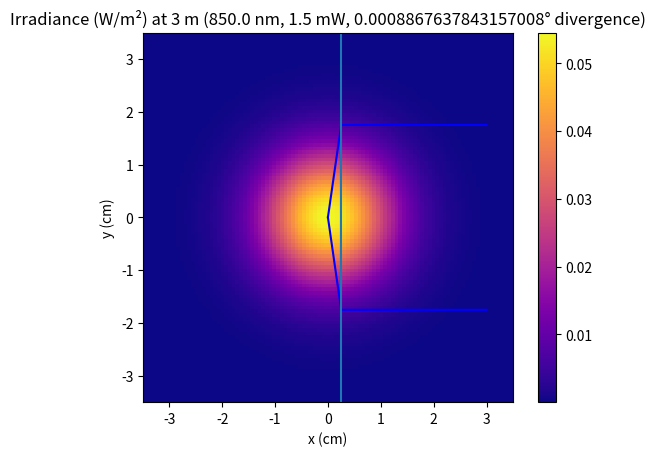

Write Python code to recreate this figure.
'''
A class for simulating Gaussian Beams
Utilizes the numpy, scipy, and matplotlib packages
Created On: 10/23/19
[redacted]
Last Updated: 10/30/19
'''

import numpy as np
from matplotlib import pyplot as plt

class GaussianBeam:
    def __init__(self, wavelength, power, divergence, waist_z = 0):
        '''Initializes a GaussianBeam object
        param wavelength: wavelength of the laser (in meters)
        param power: power of the laser (in watts)
        param divergence: divergence angle of the laser (in degrees)
        param waist_z: the z coordinate of the beam waist'''
        self.power = power
        self.divergence = divergence
        self.wavelength = wavelength
        # waist, z0, and I are the beam waist, Rayleigh length, and initial center intensity of the beam
        self.waist = wavelength/(np.pi*np.tan(np.radians(divergence)))
        self.waist_z = waist_z
        self.z0 = (self.waist**2)*(np.pi/wavelength)
        self.I = 2*power/(np.pi*self.waist)
    def intensity2D(self, z):
        '''Returns the intensity (in W/m^2) of the Gaussian beam in the plane distance z away from the waist
        param z: distance from the beam waist (in meters)'''
        # W and zeta are parameters used in the intensity calculations
        W = self.waist*np.sqrt(1 + ((z - self.waist_z)/self.z0)**2)
        def intensity(rho):
            '''Returns the intensity (in W/m^2) of the Gaussian beam distance rho away from the center
            param rho: distance from the center of the beam (in meters)'''
            k = 2*np.pi/self.wavelength
            U = self.I*((self.waist/W)**2)*np.exp(-2*(rho**2)/(W**2))
            return U
        # Returns the intensity function for the plane
        return intensity
    def radialIntensity(self, zL, N=100):
        '''Plots the intensity (in W/m^2) as a function of distance from the center of the beam at distance z from the waist
        param zL: distance from the beam waist (in meters)
        param N: the number of points to sample for (defaults to 100)'''
        W = self.waist*np.sqrt(1 + ((max(zL) - waist_z)/self.z0)**2)
        # linspace object is an array of values to sample (acts like a vector)
        r = np.linspace(-2*W, 2*W, N)
        for z in zL:    
            I = np.vectorize(self.intensity2D(z))(r)
            plt.plot(r, I)
        plt.show()
    def intensityPlot(self, z, xw = None , yw = None, NX = 100, NY = 100):
        '''Plots the intensity (in W/m^2) distance z away from the beam waist, over a rectangle of size xw*yw
        param z: distance from the beam waist (in meters)
        param xw, yw: horizontal and vertical width of the measurement area (in meters) - defaults to 2 times the beam width
        param NX, NY: number of x and y values to sample over (defaults to 100)'''
        W = self.waist*np.sqrt(1 + ((z - self.waist_z)/self.z0)**2)
        # If no width is specified, 4 times the beam width is defaulted to
        if xw == None:
            xw = 4*W
        if yw == None:
            yw = 4*W
        x = np.linspace(-xw/2, xw/2, NX)
        y = np.linspace(-yw/2, yw/2, NY)
        # meshgrid object is a 2x2 matrix of points to sample
        X, Y = np.meshgrid(x, y)
        Z = np.vectorize(lambda x, y:self.intensity2D(z)(np.sqrt(x**2 + y **2)))(X, Y)
        plt.imshow(Z, extent=[-xw*50, xw*50, -yw*50, yw*50], cmap='plasma')
        plt.title('Irradiance (W/m²) at ' + str(z) + ' m (' + str(self.wavelength*1e9) + ' nm, ' + str(self.power*1000) + ' mW, ' + str(self.divergence) + '° divergence)')
        plt.xlabel('x (cm)')
        plt.ylabel('y (cm)')
        plt.colorbar()
        plt.show()
    def widthPlot(self, z1, z2, N = 100):
        '''Plots beam width (in cm) of the beam between distances z1 and z2 from the beam waist
        param z1, z1: starting and ending points to measure beam waist over (in meters)
        param N: number of points to sample for (defaults to 100)'''
        z = np.linspace(z1, z2, N)
        W = np.vectorize(lambda z: 100*self.waist*np.sqrt(1 + ((z - self.waist_z)/self.z0)**2))(z)
        plt.plot(z, W, 'b')
        plt.plot(z, -W, 'b')
        plt.title('Beam Width (' + str(self.wavelength*1e9) + ' nm, ' + str(self.power*1000) + ' mW, ' + str(self.divergence) + '° divergence)')
        plt.ylabel('Beam Width Radius (cm)')
        plt.xlabel('Distance (m)')
        plt.show()
    def thinLens(self, distance, focal_length):
        '''Creates a new GaussianBeam object to represent the beam after passing through a lens
        param distance: distance of the lens from z = 0 (in meters)
        focal_length: focal length of the lens (in meters)'''
        s = distance - self.waist_z
        new_waist_z = 1/((1/focal_length) - (1/(s + (self.z0**2)/(s - focal_length))))
        width = self.waist*np.sqrt(1 + (s/self.z0)**2)
        new_waist = self.waist/np.sqrt((1-(s/focal_length))**2 + (self.z0/focal_length)**2)
        new_divergence = np.degrees(np.arctan(self.wavelength/(np.pi*new_waist)))
        return GaussianBeam(self.wavelength, self.power, new_divergence, new_waist_z + distance)
    def thinLensFunction(self, distances, focal_lengths):
        '''Creates a function that gives the beam radius of the beam created by a thin lens system
        param distances: a list of distances of the lenses from z = 0 (in meters)
        param focal_legnths: a list of focal lengths of the lenses (in meters)''' 
        beams = [self]
        for i in range(len(distances)):
            # Create each Gaussian Beam
            beams.append(beams[i].thinLens(distances[i], focal_lengths[i]))
        def helper(z_v, distances_v, beams_v):
            # Make a piecewise function combining the beams
            if distances_v == [] or z_v < distances_v[0]:
                return beams_v[0].waist*np.sqrt(1 + ((z_v - beams_v[0].waist_z)/beams_v[0].z0)**2)
            else:
                return helper(z_v, distances_v[1:], beams_v[1:])
        return lambda x: helper(x, distances, beams)
    def thinLensPlot(self, distances, focal_lengths, z1, z2, N=1000):
        '''Plots the beam propogation of a laser through a 1-D thin lens system
        param distances: a list of distances of the lenses from z = 0 (in meters)
        param focal_lengths: a list of focal lengths of the lenses (in meters)
        param z1, z1: the start and end distances to plot, respectively (in meters)
        param N: the number of points to plot (defaults to 1000)'''
        waist = self.thinLensFunction(distances, focal_lengths)
        z = np.linspace(z1, z2, N)
        W = np.vectorize(waist)(z)
        plt.plot(z, 100*W, 'b')
        plt.plot(z, -100*W, 'b')
        for d in distances:
            plt.axvline(x=d)
        plt.title('Beam Propogation Through Thin Lens System')
        plt.ylabel('Beam Width (cm)')
        plt.xlabel('Distance (m)')
        plt.show()
    def lensSystemIntensity(self, distances, focal_lengths, z, xw=None, yw=None, NX=100, NY=100):
        beams = [self]
        for i in range(len(distances)):
            beams.append(beams[i].thinLens(distances[i], focal_lengths[i]))
        for i in range(len(distances)):
            if z <= distances[i]:
                beams[i].intensityPlot(z, xw, yw, NX, NY)
                return
        beams[-1].intensityPlot(z, xw, yw, NX, NY)

if __name__ == '__main__':
    # These are some tests; they will not execute if imported
    cheap = GaussianBeam(850e-9, 1.5e-3, 4)
    expensive = GaussianBeam(850e-9, 3e-3, 0.0344)
    cheap.thinLensPlot([0.25], [0.25], 0, 3)
    cheap.lensSystemIntensity([0.25], [0.25], 3)
